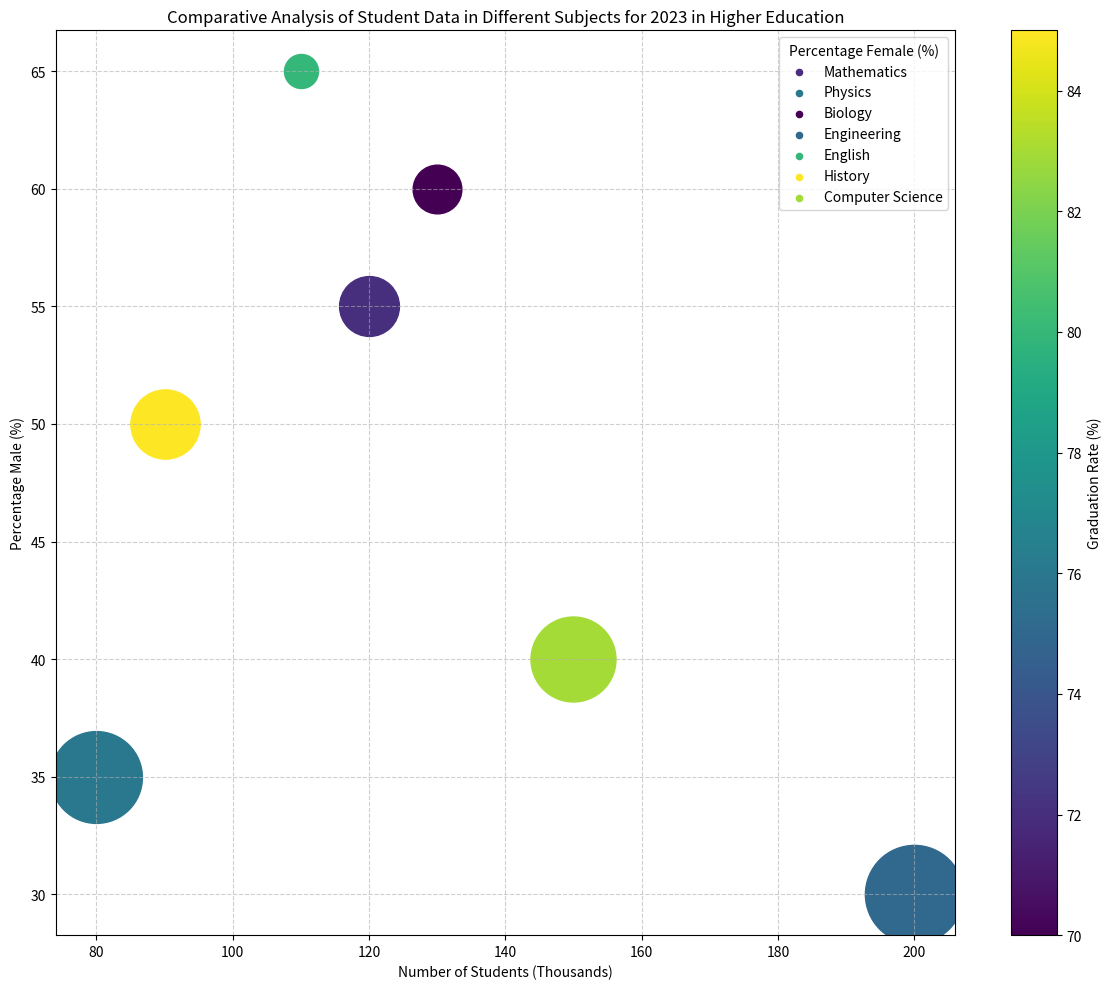

Write Python code to recreate this figure. (Note: this script raises an exception after producing the figure.)
import matplotlib.pyplot as plt
import numpy as np
from matplotlib import cm
from matplotlib.colors import Normalize

data_labels = ['Number of Students (Thousands)', 'Percentage Male (%)', 'Percentage Female (%)', 'Graduation Rate (%)', 'Employment Rate (%)']
line_labels = ['Mathematics', 'Physics', 'Biology', 'Engineering', 'English', 'History', 'Computer Science']
raw_data = np.array([
    [120, 45, 55, 72, 80],
    [80, 65, 35, 76, 82],
    [130, 40, 60, 70, 78],
    [200, 70, 30, 75, 88],
    [110, 35, 65, 80, 75],
    [90, 50, 50, 85, 70],
    [150, 60, 40, 83, 90],
])

fig, ax = plt.subplots(figsize=(12, 10))
cmap = plt.get_cmap("viridis")
norm = Normalize(vmin=np.min(raw_data[:, 3]), vmax=np.max(raw_data[:, 3]))

for i, line_label in enumerate(line_labels):
    size = (raw_data[i, 1]-np.min(raw_data[:, 1]))/(np.max(raw_data[:, 1])-np.min(raw_data[:, 1])) * 4400 + 600
    ax.scatter(raw_data[i, 0], raw_data[i, 2], c=cmap(norm(raw_data[i, 3])), s=size, label=None)
    ax.scatter([], [], c=cmap(norm(raw_data[i, 3])), s=20, label=f"{line_label}")

ax.legend(title=data_labels[2], loc='upper right')
plt.colorbar(cm.ScalarMappable(norm=norm, cmap=cmap), ax=ax).set_label(label=data_labels[3])
plt.grid(True, linestyle='--', alpha=0.6)
plt.xlabel(data_labels[0])
plt.ylabel(data_labels[1])
plt.title('Comparative Analysis of Student Data in Different Subjects for 2023 in Higher Education')
plt.tight_layout()
plt.savefig('/cpfs01/user/yehancheng/workspace/datasets/SimChartV2/demo/bubble/png/302_202312310045.png')
plt.clf()
